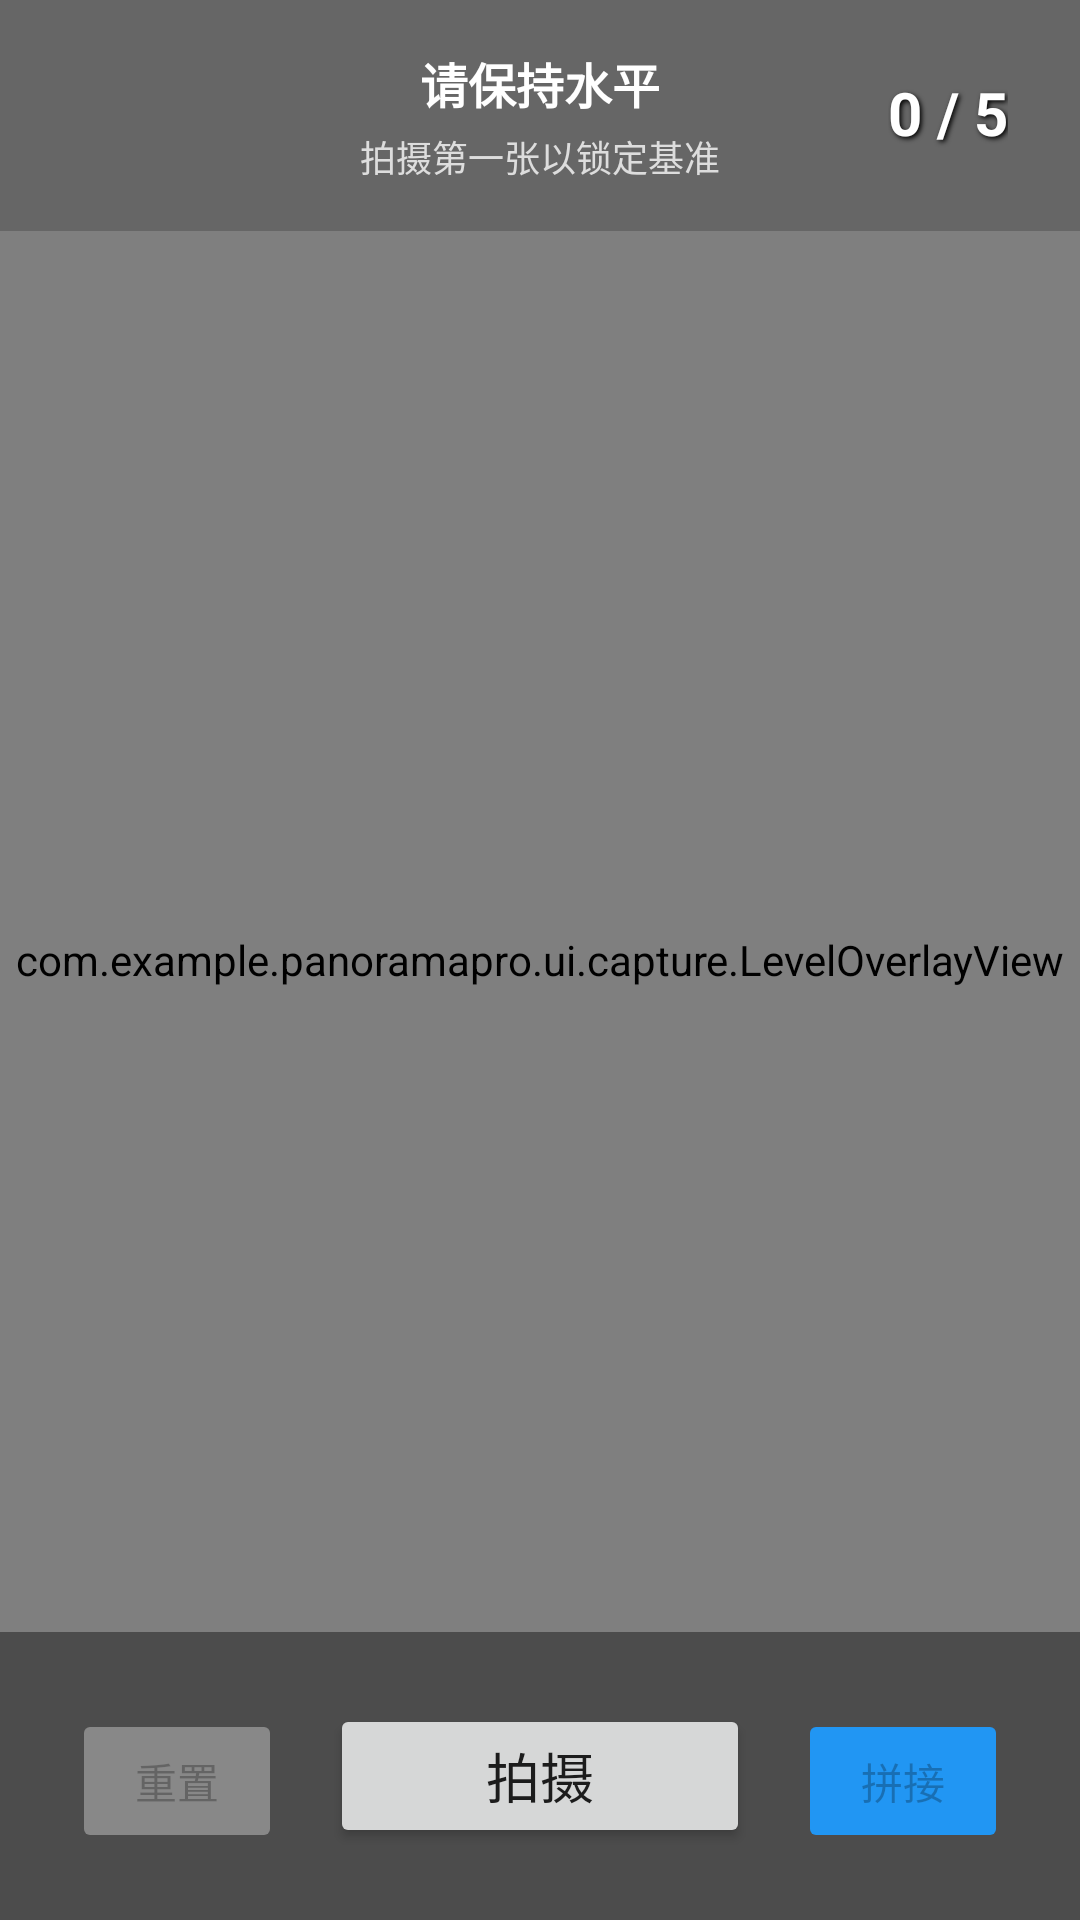

Write the Android layout XML for this screen, with the resource values it uses.
<!-- AndroidManifest.xml: application theme Theme.PanoramaPro -->
<!-- res/layout/fragment_capture.xml -->
<?xml version="1.0" encoding="utf-8"?>
<RelativeLayout xmlns:android="http://schemas.android.com/apk/res/android"
    android:layout_width="match_parent"
    android:layout_height="match_parent">

    <androidx.camera.view.PreviewView
        android:id="@+id/previewView"
        android:layout_width="match_parent"
        android:layout_height="match_parent" />

    <com.example.panoramapro.ui.capture.LevelOverlayView
        android:id="@+id/levelOverlay"
        android:layout_width="match_parent"
        android:layout_height="match_parent"
        android:background="@android:color/transparent"/>

    <LinearLayout
        android:layout_width="match_parent"
        android:layout_height="wrap_content"
        android:orientation="vertical"
        android:background="#33000000"
        android:padding="16dp">

        <TextView
            android:id="@+id/tv_gyro_status"
            android:layout_width="wrap_content"
            android:layout_height="wrap_content"
            android:text="请保持水平"
            android:textSize="16sp"
            android:textColor="#FFFFFF"
            android:textStyle="bold"
            android:layout_gravity="center_horizontal"/>

        <TextView
            android:id="@+id/tv_base_orientation"
            android:layout_width="wrap_content"
            android:layout_height="wrap_content"
            android:text="拍摄第一张以锁定基准"
            android:textSize="12sp"
            android:textColor="#DDDDDD"
            android:layout_gravity="center_horizontal"
            android:layout_marginTop="4dp"/>

        <TextView
            android:id="@+id/tv_gyro_info"
            android:layout_width="wrap_content"
            android:layout_height="wrap_content"
            android:visibility="gone" />
    </LinearLayout>

    <TextView
        android:id="@+id/tv_capture_count"
        android:layout_width="wrap_content"
        android:layout_height="wrap_content"
        android:text="0 / 5"
        android:textSize="20sp"
        android:textStyle="bold"
        android:textColor="#FFFFFF"
        android:shadowColor="#000000"
        android:shadowDx="2"
        android:shadowDy="2"
        android:shadowRadius="4"
        android:layout_alignParentTop="true"
        android:layout_alignParentEnd="true"
        android:layout_margin="24dp"/>

    <LinearLayout
        android:layout_width="match_parent"
        android:layout_height="wrap_content"
        android:orientation="horizontal"
        android:layout_alignParentBottom="true"
        android:background="#66000000"
        android:padding="24dp">

        <Button
            android:id="@+id/btn_reset"
            android:layout_width="0dp"
            android:layout_height="wrap_content"
            android:layout_weight="1"
            android:text="重置"
            android:backgroundTint="#888888"
            android:enabled="false"/>

        <Button
            android:id="@+id/btn_capture"
            android:layout_width="0dp"
            android:layout_height="wrap_content"
            android:layout_weight="2"
            android:text="拍摄"
            android:textSize="18sp"
            android:layout_marginStart="16dp"
            android:layout_marginEnd="16dp"/>

        <Button
            android:id="@+id/btn_proceed"
            android:layout_width="0dp"
            android:layout_height="wrap_content"
            android:layout_weight="1"
            android:text="拼接"
            android:backgroundTint="#2196F3"
            android:enabled="false"/>
    </LinearLayout>

</RelativeLayout>
<!-- resources referenced by this layout -->
<resources>
  <style name="Theme.PanoramaPro" parent="Theme.MaterialComponents.DayNight.DarkActionBar">
          
          <item name="colorPrimary">@color/purple_500</item>
          <item name="colorPrimaryVariant">@color/purple_700</item>
          <item name="colorOnPrimary">@color/white</item>
          
          <item name="colorSecondary">@color/teal_200</item>
          <item name="colorSecondaryVariant">@color/teal_700</item>
          <item name="colorOnSecondary">@color/black</item>
          
          <item name="android:statusBarColor">?attr/colorPrimaryVariant</item>
          
      </style>
  <!-- not gathered from this repository: default colours our renderer supplied (Android Studio template values) -->
  <color name="purple_500">#FF6200EE</color>
  <color name="purple_700">#FF3700B3</color>
  <color name="teal_200">#FF03DAC5</color>
  <color name="teal_700">#FF018786</color>
  <color name="black">#FF000000</color>
  <color name="white">#FFFFFFFF</color>
</resources>
